Run: headless pygame with SDL's dummy video driver; simulated clock (each Clock.tick advances the game by its frame time, no real sleeping); random seed 0; keys injected as events and as key.get_pressed() state; no mouse input; restart key SPACE tapped at the start of phases 3 and 4.
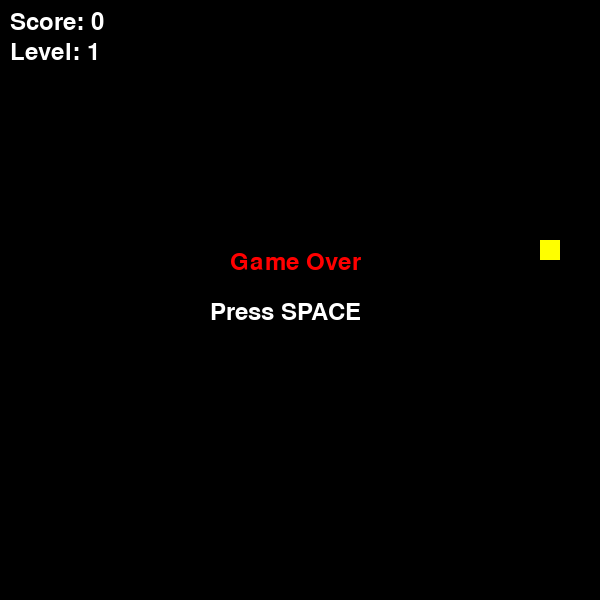
Frame 1 of 4 · flips 1–60 · no input
Frame 2 of 4 · flips 61–180 · tapped SPACE, RETURN · held RIGHT (→), D · screen unchanged from frame 1, image omitted
Frame 3 of 4 · flips 181–300 · tapped SPACE · held DOWN (↓), S · screen unchanged from frame 2, image omitted
Frame 4 of 4 · flips 301–420 · tapped SPACE · held LEFT (←), A, UP (↑), W · screen unchanged from frame 3, image omitted

The pygame program that drew these frames:

import pygame
import random

pygame.init()

WIDTH = 600
HEIGHT = 600
CELL = 20

screen = pygame.display.set_mode((WIDTH, HEIGHT))
pygame.display.set_caption("Snake")

clock = pygame.time.Clock()
font = pygame.font.SysFont(None, 36)

snake = [(300, 300)]
direction = (CELL, 0)

foods = []
food_timers = []

def get_food():
    while True:
        x = random.randrange(0, WIDTH, CELL)
        y = random.randrange(0, HEIGHT, CELL)
        pos = (x, y)
        if pos not in snake and pos not in foods:
            weight = random.choice([1, 2, 3])
            return (pos, weight, pygame.time.get_ticks())

food_data = get_food()
foods.append(food_data[0])
food_weights = [food_data[1]]
food_timers.append(food_data[2])

score = 0
level = 1
speed = 7

running = True
game_over = False

while running:
    current_time = pygame.time.get_ticks()
    
    for event in pygame.event.get():
        if event.type == pygame.QUIT:
            running = False

    keys = pygame.key.get_pressed()

    if not game_over:
        if keys[pygame.K_UP] and direction != (0, CELL):
            direction = (0, -CELL)
        if keys[pygame.K_DOWN] and direction != (0, -CELL):
            direction = (0, CELL)
        if keys[pygame.K_LEFT] and direction != (CELL, 0):
            direction = (-CELL, 0)
        if keys[pygame.K_RIGHT] and direction != (-CELL, 0):
            direction = (CELL, 0)

        head_x = snake[0][0] + direction[0]
        head_y = snake[0][1] + direction[1]
        new_head = (head_x, head_y)

        if head_x < 0 or head_x >= WIDTH or head_y < 0 or head_y >= HEIGHT:
            game_over = True

        if new_head in snake:
            game_over = True

        snake.insert(0, new_head)

        ate_food = False
        for i, food_pos in enumerate(foods):
            if new_head == food_pos:
                weight = food_weights[i]
                score += weight
                ate_food = True
                foods.pop(i)
                food_weights.pop(i)
                food_timers.pop(i)
                break

        if ate_food:
            new_food = get_food()
            foods.append(new_food[0])
            food_weights.append(new_food[1])
            food_timers.append(new_food[2])
        else:
            snake.pop()

        for i in range(len(foods) - 1, -1, -1):
            if current_time - food_timers[i] > 5000:
                foods.pop(i)
                food_weights.pop(i)
                food_timers.pop(i)
        
        if len(foods) == 0:
            new_food = get_food()
            foods.append(new_food[0])
            food_weights.append(new_food[1])
            food_timers.append(new_food[2])

        if score // 4 + 1 > level:
            level = score // 4 + 1
            speed += 2

    screen.fill((0, 0, 0))

    for segment in snake:
        pygame.draw.rect(screen, (0, 255, 0), (segment[0], segment[1], CELL, CELL))

    for i, food_pos in enumerate(foods):
        if food_weights[i] == 1:
            color = (255, 0, 0)
        elif food_weights[i] == 2:
            color = (255, 255, 0)
        else:
            color = (255, 165, 0)
        pygame.draw.rect(screen, color, (food_pos[0], food_pos[1], CELL, CELL))

    score_text = font.render(f"Score: {score}", True, (255, 255, 255))
    level_text = font.render(f"Level: {level}", True, (255, 255, 255))

    screen.blit(score_text, (10, 10))
    screen.blit(level_text, (10, 40))

    if game_over:
        over = font.render("Game Over", True, (255, 0, 0))
        restart = font.render("Press SPACE", True, (255, 255, 255))
        screen.blit(over, (230, 250))
        screen.blit(restart, (210, 300))

        if keys[pygame.K_SPACE]:
            snake = [(300, 300)]
            direction = (CELL, 0)
            foods = []
            food_weights = []
            food_timers = []
            new_food = get_food()
            foods.append(new_food[0])
            food_weights.append(new_food[1])
            food_timers.append(new_food[2])
            score = 0
            level = 1
            speed = 7
            game_over = False

    pygame.display.flip()
    clock.tick(speed)

pygame.quit()
